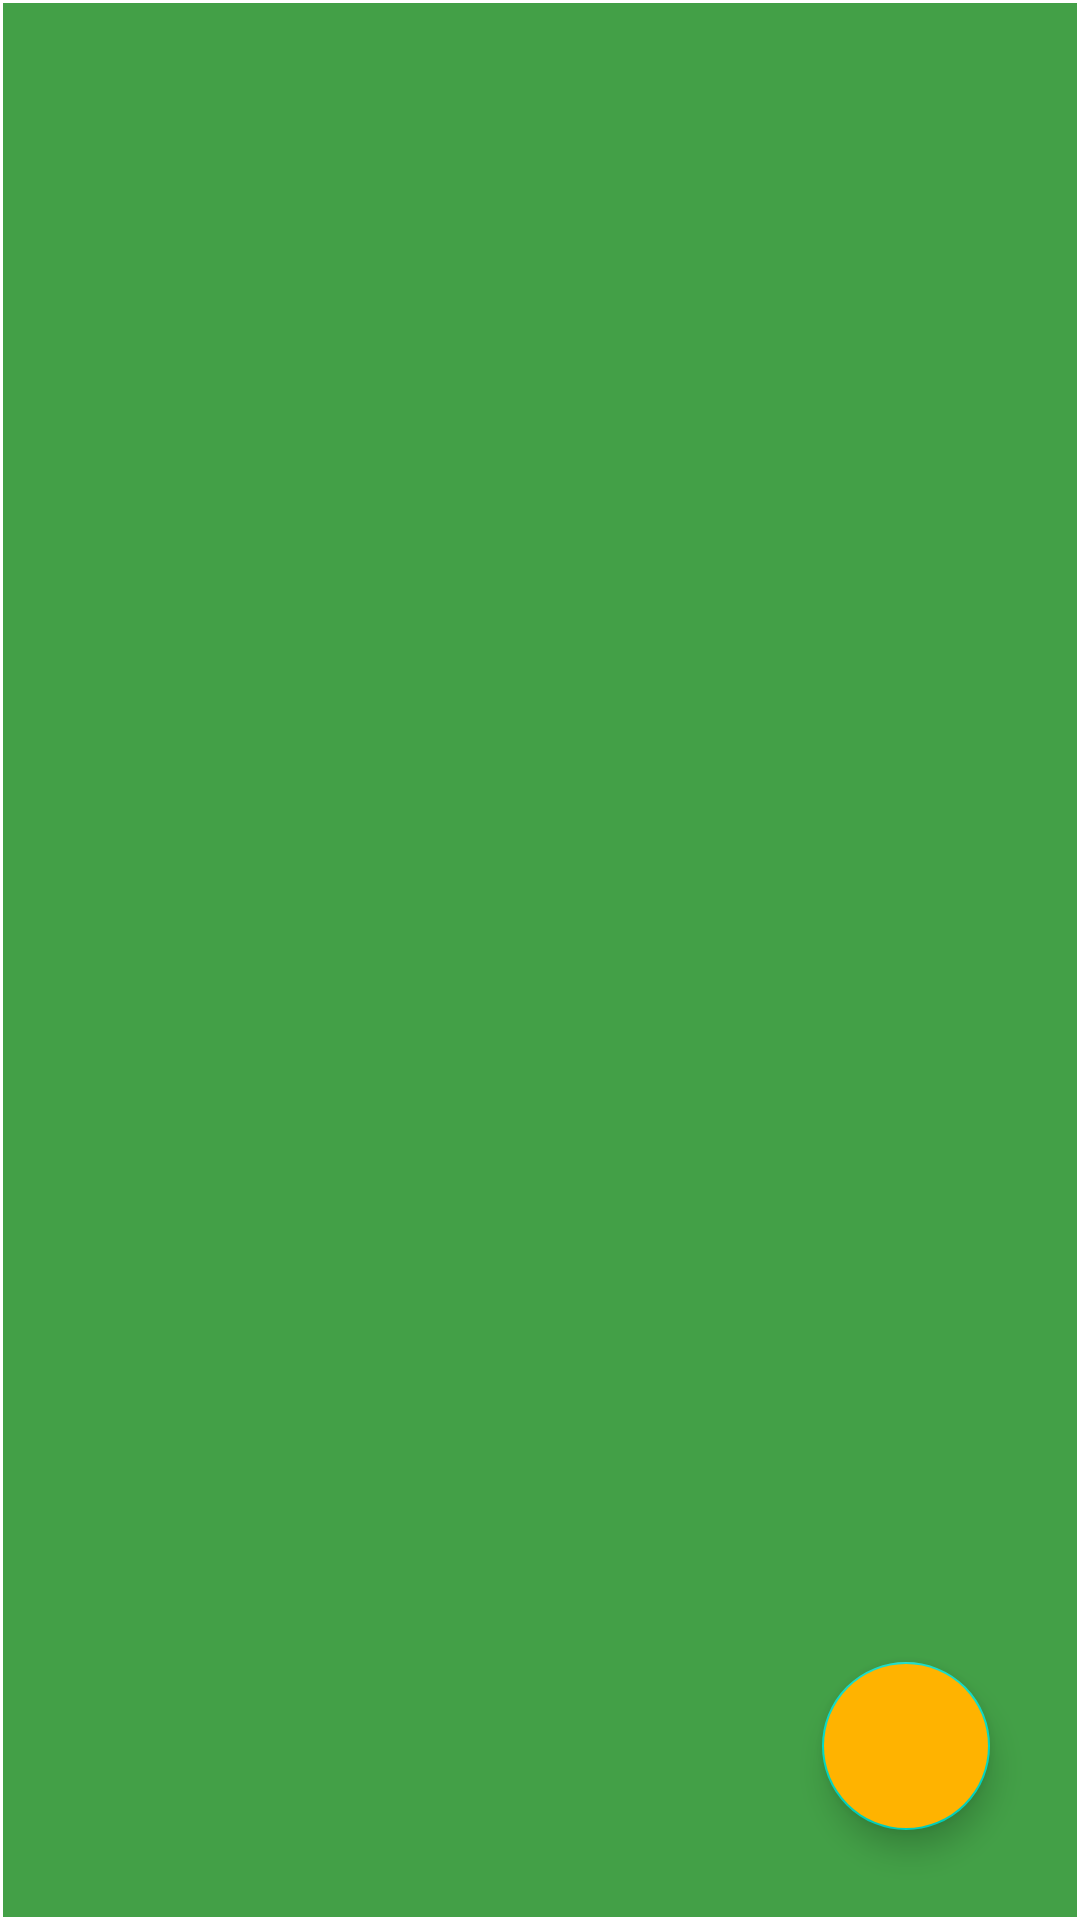

This screen was rendered from an Android layout file. Write that file and the resources it references.
<!-- AndroidManifest.xml: application theme Theme.BookLibraryApp -->
<!-- res/layout/activity_main.xml -->
<?xml version="1.0" encoding="utf-8"?>
<androidx.constraintlayout.widget.ConstraintLayout xmlns:android="http://schemas.android.com/apk/res/android"
    xmlns:app="http://schemas.android.com/apk/res-auto"
    xmlns:tools="http://schemas.android.com/tools"
    android:layout_width="match_parent"
    android:layout_height="match_parent"
    tools:context=".MainActivity">

    <androidx.recyclerview.widget.RecyclerView
        android:id="@+id/book_recyclerView"
        android:layout_width="0dp"
        android:layout_height="0dp"
        android:padding="6dp"
        android:layout_marginStart="1dp"
        android:layout_marginTop="1dp"
        android:layout_marginEnd="1dp"
        android:layout_marginBottom="1dp"
        android:background="#43A047"
        app:layout_constraintBottom_toBottomOf="parent"
        app:layout_constraintEnd_toEndOf="parent"
        app:layout_constraintStart_toStartOf="parent"
        app:layout_constraintTop_toTopOf="parent" />

    <com.google.android.material.floatingactionbutton.FloatingActionButton
        android:id="@+id/add_floatingActionButton"
        android:layout_width="wrap_content"
        android:layout_height="wrap_content"
        android:layout_marginEnd="30dp"
        android:layout_marginBottom="30dp"
        android:backgroundTint="#FFB300"
        android:clickable="true"
        android:focusable="true"
        android:foregroundTint="#F1EEEE"
        app:layout_constraintBottom_toBottomOf="parent"
        app:layout_constraintEnd_toEndOf="parent"
        app:rippleColor="#040101"
        app:srcCompat="@drawable/ic_add"
        android:contentDescription="@string/addBook_description" />
</androidx.constraintlayout.widget.ConstraintLayout>
<!-- resources referenced by this layout -->
<resources>
  <string name="addBook_description">AddBook</string>
  <style name="Theme.BookLibraryApp" parent="Theme.MaterialComponents.DayNight.DarkActionBar">
          
          <item name="colorPrimary">@color/green_500</item>
          <item name="colorPrimaryVariant">@color/purple_700</item>
          <item name="colorOnPrimary">@color/white</item>
          
          <item name="colorSecondary">@color/teal_200</item>
          <item name="colorSecondaryVariant">@color/teal_700</item>
          <item name="colorOnSecondary">@color/black</item>
          
          <item name="android:statusBarColor" tools:targetApi="l">?attr/colorPrimaryVariant</item>
          
      </style>
  <color name="green_500">#2E7D32</color>
  <color name="purple_700">#FF3700B3</color>
  <color name="white">#FFFFFFFF</color>
  <color name="teal_200">#FF03DAC5</color>
  <color name="teal_700">#FF018786</color>
  <color name="black">#FF000000</color>
</resources>
